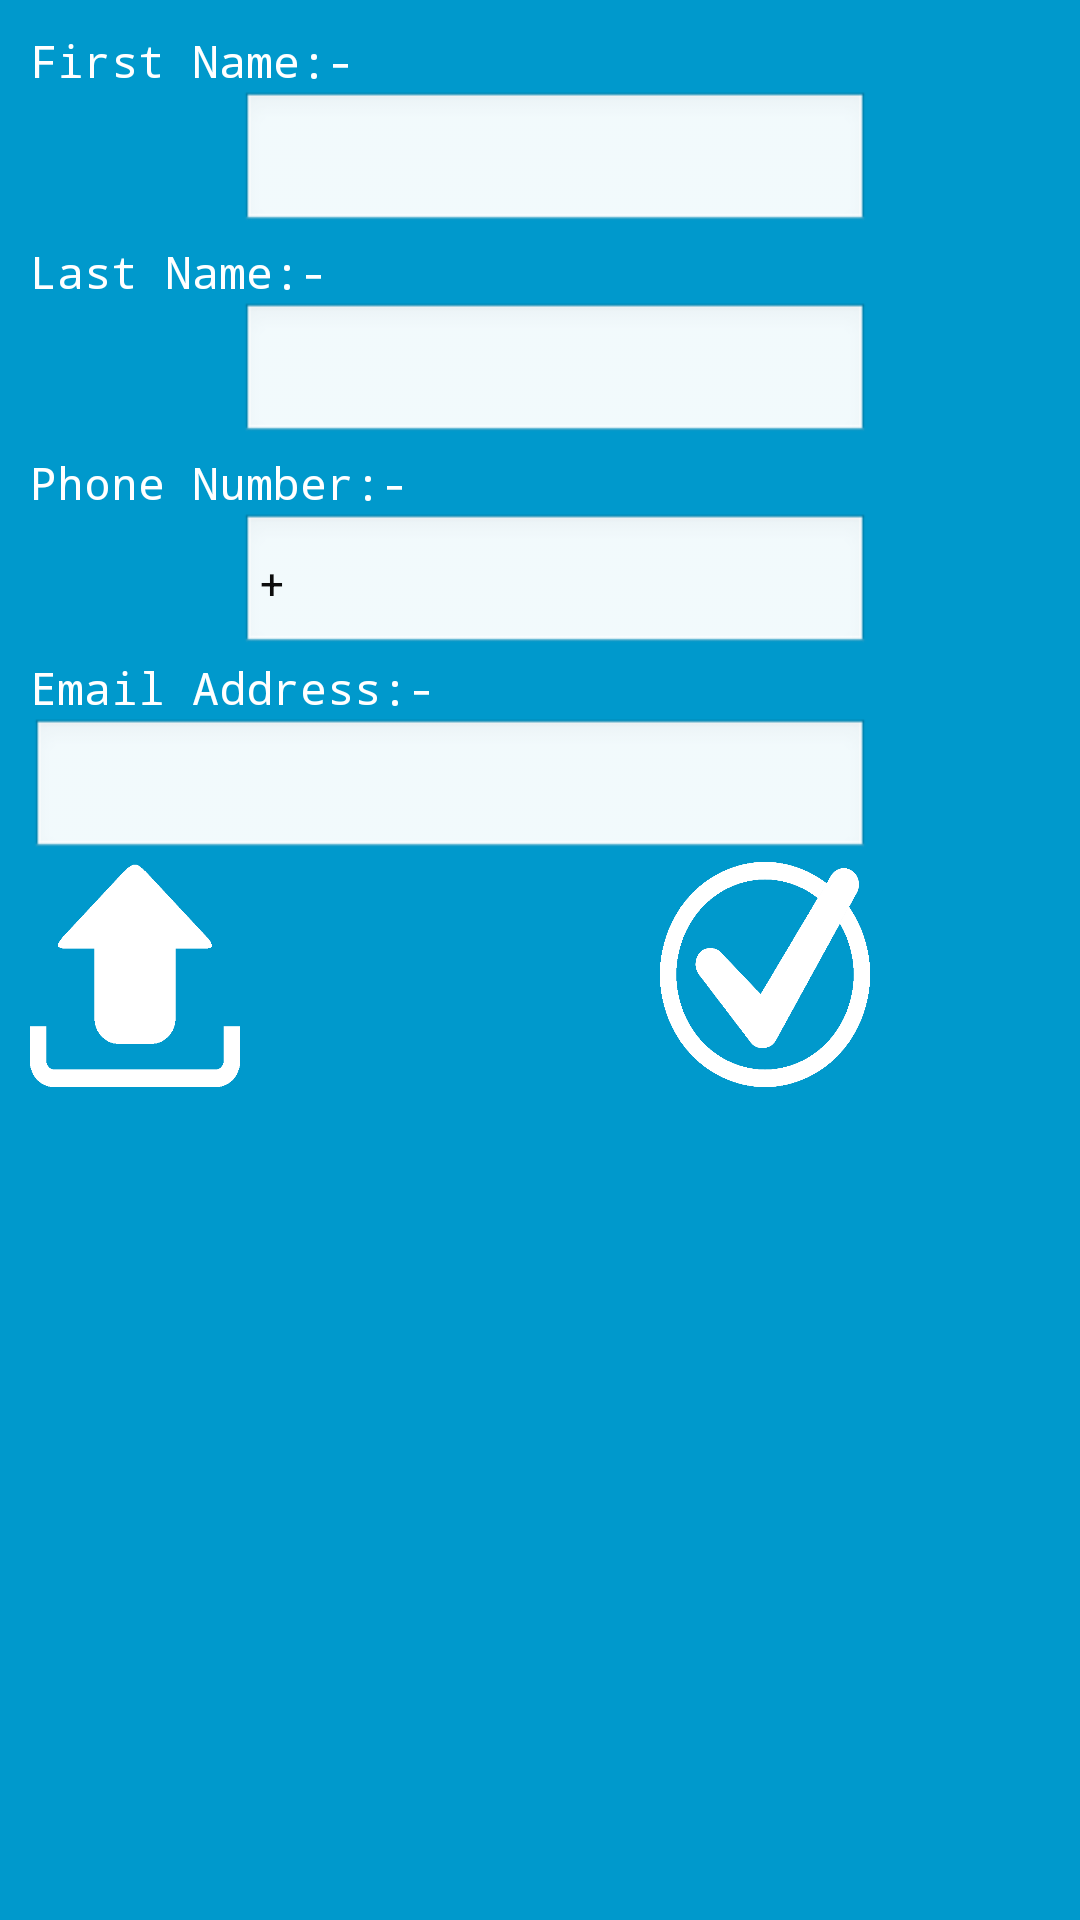

Write the Android layout XML for this screen, with the resource values it uses.
<!-- AndroidManifest.xml: fallback theme Theme.MaterialComponents.DayNight.NoActionBar -->
<!-- res/layout/editdesiple.xml -->
<?xml version="1.0" encoding="utf-8"?>
<RelativeLayout xmlns:android="http://schemas.android.com/apk/res/android"
    android:layout_width="match_parent" android:layout_height="match_parent"
    android:background="#0099cc"
    android:theme="@style/Theme.Transparent"
    android:padding = "10dp">

    <TextView
        android:typeface="monospace"
        android:textSize="15dp"
        android:layout_width="wrap_content"
        android:layout_height="wrap_content"
        android:textAppearance="?android:attr/textAppearanceLarge"
        android:text="First Name:-"
        android:id="@+id/textView5"
        android:layout_alignParentTop="true"
        android:layout_alignParentLeft="true"
        android:layout_alignParentStart="true" />

    <TextView
        android:typeface="monospace"
        android:textSize="15dp"
        android:layout_width="wrap_content"
        android:layout_height="wrap_content"
        android:textAppearance="?android:attr/textAppearanceLarge"
        android:text="Last Name:-"
        android:id="@+id/textView6"
        android:layout_below="@+id/textView5"
        android:layout_alignParentLeft="true"
        android:layout_alignParentStart="true"
        android:layout_marginTop="50dp" />

    <TextView
        android:typeface="monospace"
        android:textSize="15dp"
        android:layout_width="wrap_content"
        android:layout_height="wrap_content"
        android:textAppearance="?android:attr/textAppearanceLarge"
        android:text="Phone Number:-"
        android:id="@+id/textView7"
        android:layout_marginTop="50dp"
        android:layout_below="@+id/textView6"
        android:layout_alignParentLeft="true"
        android:layout_alignParentStart="true" />

    <TextView
        android:typeface="monospace"
        android:textSize="15dp"
        android:layout_width="wrap_content"
        android:layout_height="wrap_content"
        android:textAppearance="?android:attr/textAppearanceLarge"
        android:text="Email Address:-"
        android:id="@+id/textView8"
        android:layout_below="@+id/etupdatephone"
        android:layout_alignParentLeft="true"
        android:layout_alignParentStart="true" />

    <EditText
          android:maxLength="10"
        android:layout_width="wrap_content"
        android:layout_height="wrap_content"
        android:id="@+id/etupdatefn"
        android:layout_below="@+id/textView5"
        android:layout_alignRight="@+id/etupdateln"
        android:layout_alignEnd="@+id/etupdateln"

        android:layout_alignLeft="@+id/etupdateln"
        android:layout_alignStart="@+id/etupdateln" />

    <EditText
        android:maxLength="10"
        android:layout_width="wrap_content"
        android:layout_height="wrap_content"
        android:id="@+id/etupdateln"
        android:layout_below="@+id/textView6"
        android:layout_alignRight="@+id/etupdatephone"
        android:layout_alignEnd="@+id/etupdatephone"
        android:layout_toRightOf="@+id/beditimage"
        android:layout_toEndOf="@+id/beditimage" />

    <EditText
        android:maxLength="15"
        android:layout_width="wrap_content"
        android:layout_height="wrap_content"
        android:inputType="phone"
        android:ems="10"
        android:id="@+id/etupdatephone"
        android:layout_below="@+id/textView7"
        android:layout_toRightOf="@+id/beditimage"
        android:layout_toEndOf="@+id/beditimage" />

    <EditText
android:maxLength="35"
        android:layout_width="wrap_content"
        android:layout_height="wrap_content"
        android:id="@+id/etupdateemail"
        android:layout_below="@+id/textView8"
        android:layout_alignRight="@+id/etupdatephone"
        android:layout_alignEnd="@+id/etupdatephone"
        android:layout_alignParentLeft="true"
        android:layout_alignParentStart="true" />

    <Button
        android:layout_width="70dp"
        android:layout_height="75dp"
        android:id="@+id/bupdatedesiple"
        android:paddingTop="10dp"
        android:background="@drawable/confirm"
        android:layout_alignTop="@+id/beditimage"
        android:layout_alignRight="@+id/etupdateemail"
        android:layout_alignEnd="@+id/etupdateemail" />

    <Button
        android:layout_width="70dp"
        android:layout_height="75dp"
        android:id="@+id/beditimage"
        android:background="@drawable/upload2"
        android:layout_below="@+id/etupdateemail"
        android:layout_alignParentLeft="true"
        android:layout_alignParentStart="true" />

    <ImageView
        android:layout_width="wrap_content"
        android:layout_height="75dp"
        android:id="@+id/imaged"
        android:layout_alignTop="@+id/bupdatedesiple"
        android:layout_alignRight="@+id/bupdatedesiple"
        android:layout_alignEnd="@+id/bupdatedesiple"
        android:layout_alignParentLeft="true"
        android:layout_alignParentStart="true" />

    <TextView
        android:layout_width="wrap_content"
        android:layout_height="wrap_content"
        android:text="  +"
        android:id="@+id/textView17"
        android:textColor="#ff0d0d0d"
        android:layout_alignBaseline="@+id/etupdatephone"
        android:layout_alignBottom="@+id/etupdatephone"
        android:layout_alignLeft="@+id/etupdatephone"
        android:layout_alignStart="@+id/etupdatephone" />

</RelativeLayout>
<!-- resources referenced by this layout -->
<resources>
  <!-- drawable confirm: png bitmap (drawable, 29753 bytes) -->
  <!-- drawable upload2: png bitmap (drawable, 2911 bytes) -->
  <style name="Theme.Transparent" parent="android:Theme">
          <item name="android:windowIsTranslucent">true</item>
          <item name="android:windowBackground">@android:color/transparent</item>
          <item name="android:windowContentOverlay">@null</item>
          <item name="android:windowNoTitle">true</item>
          <item name="android:windowIsFloating">true</item>
          <item name="android:backgroundDimEnabled">false</item>
      </style>
</resources>
